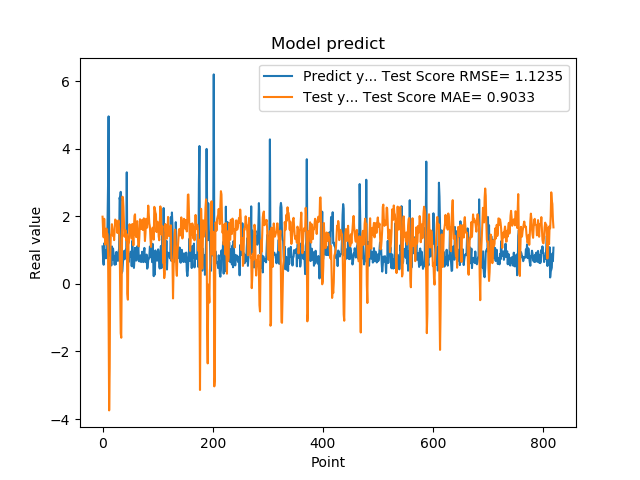

Values plotted in this chart, from the file beside it:
1.111775994300842507e+00, 1.992246212891820356e+00
7.566530108451843262e-01, 1.590804479928207948e+00
5.684260129928588867e-01, 1.380962204816309047e+00
1.201630949974060059e+00, 1.930468533705102629e+00
8.802530169486999512e-01, 1.548065539090199394e+00
8.531429767608642578e-01, 1.165903987926257823e+00
7.591750025749206543e-01, 1.520035339042366207e+00
1.005007982254028320e+00, 1.640747579336584661e+00
7.687720060348510742e-01, 1.507592619351159291e+00
1.740013241767883301e+00, 1.474878312844572381e+00
2.913533687591552734e+00, 8.851027877658014242e-01
4.963075160980224609e+00, -1.042620915762625611e+00
1.471215128898620605e+00, -3.745138350486041379e+00
1.000648975372314453e+00, -2.474946358089162413e+00
8.220189809799194336e-01, 8.014090002019247372e-01
9.362199902534482643e-01, 1.425427240805309470e+00
5.486897230148315430e-01, 1.502760195744833993e+00
1.111255049705505371e+00, 1.769561610515111960e+00
7.148039937019348145e-01, 1.648256127782710356e+00
1.052167057991027832e+00, 1.424899593041106582e+00
8.955980539321898304e-01, 1.514000681344492172e+00
7.769405245780944824e-01, 1.298514969971095168e+00
5.699509978294372559e-01, 1.578946727656858062e+00
8.244060277938842773e-01, 1.908177187721630474e+00
5.800840258598327637e-01, 1.881866545094413867e+00
9.488009810447691761e-01, 1.849586463409348625e+00
7.918390035629272461e-01, 1.756881485591439418e+00
6.937990188598632812e-01, 1.509026124776800870e+00
6.834830045700073242e-01, 1.769252427953455831e+00
9.433320164680479847e-01, 1.882153296898902983e+00
1.032713770866394043e+00, 1.647401268236004634e+00
2.556216001510620117e+00, 1.280653603389675377e+00
2.464895963668823242e+00, -3.089494876410071866e-02
2.728049993515014204e+00, -1.457906482804016246e+00
3.558506965637206476e-01, -1.593487695544513416e+00
3.262020051479339600e-01, 4.239109841991108296e-01
3.781589865684509277e-01, 2.584495350689051119e+00
6.306380033493041992e-01, 2.565552648124501900e+00
8.854129910469055176e-01, 2.271991099016188898e+00
9.743152856826782227e-01, 1.758835663432111396e+00
7.307389974594116211e-01, 1.398233649385556499e+00
9.521890282630921520e-01, 1.544615668196462677e+00
1.011654973030090332e+00, 1.587342134249179360e+00
7.643579840660095215e-01, 1.290793835322039396e+00
3.306220054626464844e+00, 1.472648944996672871e+00
7.543110251426696777e-01, -2.882551772830880266e-01
1.409499049186706321e+00, -4.665057415399664342e-01
6.401469707489013672e-01, 1.164833484000271424e+00
8.640019893646240234e-01, 1.225656565924401420e+00
8.469420075416564941e-01, 1.768233852299830433e+00
7.976629734039306641e-01, 1.543271901548289193e+00
9.555831551551821068e-01, 1.609378917992899005e+00
9.546210169792175293e-01, 1.511062386378053235e+00
5.251880288124084473e-01, 1.341563247370405110e+00
1.275226235389709695e+00, 1.775803773610039826e+00
8.355640172958374023e-01, 1.535131228239815959e+00
7.640249729156494141e-01, 1.143070543247971971e+00
4.752210080623626154e-01, 1.654341816537010956e+00
7.414129972457885742e-01, 2.017343209347688848e+00
1.069700956344604492e+00, 2.062725761240011835e+00
7.892770171165466309e-01, 1.468767266064308963e+00
... 759 more rows
